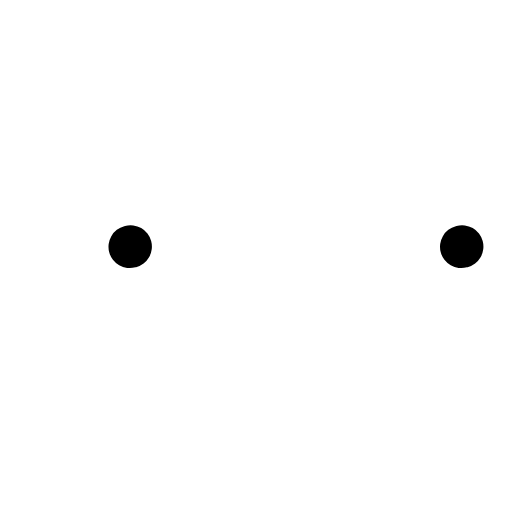
t = 0.00 s
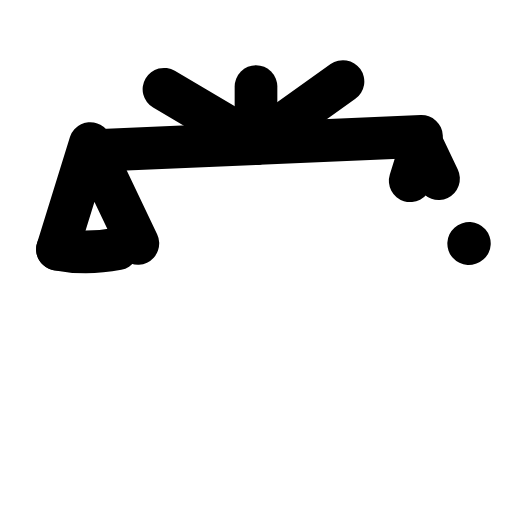
t = 0.31 s
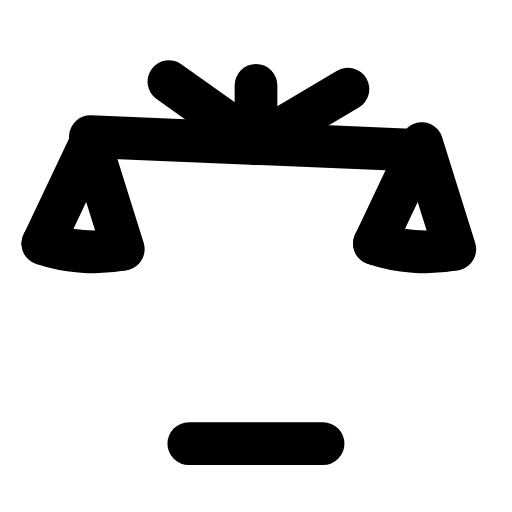
t = 0.64 s
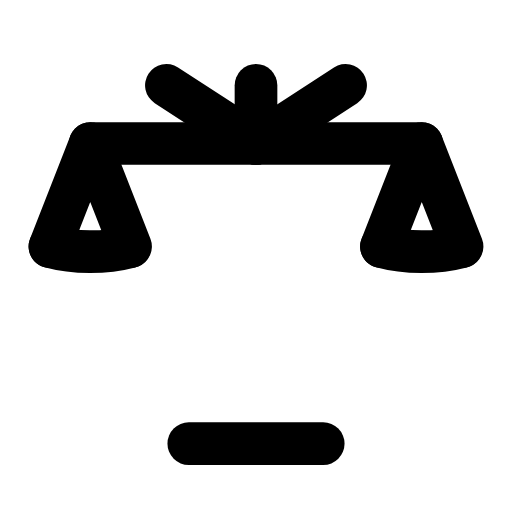
t = 0.93 s
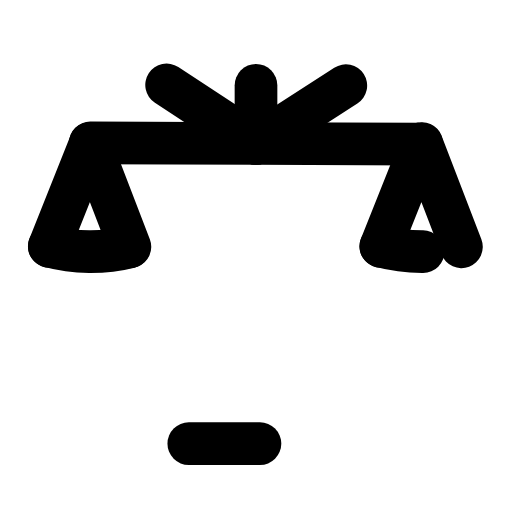
t = 1.27 s
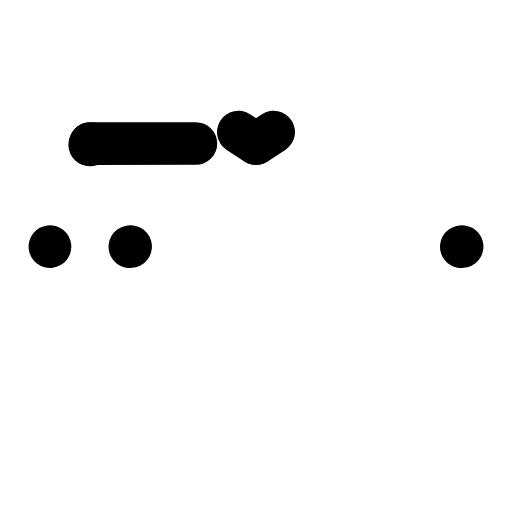
t = 1.51 s

The animated SVG that drew these frames (rendered in a browser with its animation timeline set to each time). Animation: 11 SMIL elements (animate=8,animateTransform=3); one cycle of 1.90 s, repeats indefinitely.

<svg xmlns="http://www.w3.org/2000/svg" width="24" height="24" viewBox="0 0 24 24" fill="none"><g transform="translate(-0.6 -0.622) scale(1.05)"><g><animateTransform attributeName="transform" type="rotate" values="0 12 7;0 12 7;-3 12 7;2.4 12 7;0 12 7;0 12 7;2.4 12 7;-3 12 7;0 12 7;0 12 7;0 12 7" keyTimes="0;0.135;0.2475;0.36;0.45;0.6;0.66;0.735;0.81;0.9;1" dur="1.9s" repeatCount="indefinite" calcMode="spline" keySplines="0.16 1 0.3 1;0.16 1 0.3 1;0.16 1 0.3 1;0.16 1 0.3 1;0.16 1 0.3 1;0.16 1 0.3 1;0.16 1 0.3 1;0.16 1 0.3 1;0.16 1 0.3 1;0.16 1 0.3 1"/><line stroke="currentColor" stroke-width="1.905" stroke-linecap="round" stroke-linejoin="round" fill="none" x1="4.6" x2="19.4" y1="7" y2="7" pathLength="1" stroke-dasharray="1"><animate attributeName="stroke-dashoffset" values="1;1;0;0;0;0;1;1;1" keyTimes="0;0;0.189;0.45;0.6;0.774;0.9;0.9;1" dur="1.9s" repeatCount="indefinite" calcMode="spline" keySplines="0.16 1 0.3 1;0.16 1 0.3 1;0.16 1 0.3 1;0.16 1 0.3 1;0.16 1 0.3 1;0.16 1 0.3 1;0.16 1 0.3 1;0.16 1 0.3 1"/></line><path stroke="currentColor" stroke-width="1.905" stroke-linecap="round" stroke-linejoin="round" fill="none" d="M12 7L8 4.4M12 7L16 4.4" pathLength="1" stroke-dasharray="1"><animate attributeName="stroke-dashoffset" values="1;1;0;0;0;0;1;1;1" keyTimes="0;0.0315;0.2205;0.45;0.6;0.753;0.879;0.9;1" dur="1.9s" repeatCount="indefinite" calcMode="spline" keySplines="0.16 1 0.3 1;0.16 1 0.3 1;0.16 1 0.3 1;0.16 1 0.3 1;0.16 1 0.3 1;0.16 1 0.3 1;0.16 1 0.3 1;0.16 1 0.3 1"/></path></g><line stroke="currentColor" stroke-width="1.905" stroke-linecap="round" stroke-linejoin="round" fill="none" x1="12" x2="12" y1="7" y2="4.4" pathLength="1" stroke-dasharray="1"><animate attributeName="stroke-dashoffset" values="1;1;0;0;0;0;1;1;1" keyTimes="0;0.063;0.252;0.45;0.6;0.732;0.858;0.9;1" dur="1.9s" repeatCount="indefinite" calcMode="spline" keySplines="0.16 1 0.3 1;0.16 1 0.3 1;0.16 1 0.3 1;0.16 1 0.3 1;0.16 1 0.3 1;0.16 1 0.3 1;0.16 1 0.3 1;0.16 1 0.3 1"/></line><g><animateTransform attributeName="transform" type="rotate" values="0 4.6 7;0 4.6 7;-5 4.6 7;4 4.6 7;0 4.6 7;0 4.6 7;4 4.6 7;-5 4.6 7;0 4.6 7;0 4.6 7;0 4.6 7" keyTimes="0;0.135;0.2475;0.36;0.45;0.6;0.66;0.735;0.81;0.9;1" dur="1.9s" repeatCount="indefinite" calcMode="spline" keySplines="0.16 1 0.3 1;0.16 1 0.3 1;0.16 1 0.3 1;0.16 1 0.3 1;0.16 1 0.3 1;0.16 1 0.3 1;0.16 1 0.3 1;0.16 1 0.3 1;0.16 1 0.3 1;0.16 1 0.3 1"/><path stroke="currentColor" stroke-width="1.905" stroke-linecap="round" stroke-linejoin="round" fill="none" d="M4.6 7L2.8 11.6M4.6 7L6.4 11.6" pathLength="1" stroke-dasharray="1"><animate attributeName="stroke-dashoffset" values="1;1;0;0;0;0;1;1;1" keyTimes="0;0.0945;0.2835;0.45;0.6;0.711;0.837;0.9;1" dur="1.9s" repeatCount="indefinite" calcMode="spline" keySplines="0.16 1 0.3 1;0.16 1 0.3 1;0.16 1 0.3 1;0.16 1 0.3 1;0.16 1 0.3 1;0.16 1 0.3 1;0.16 1 0.3 1;0.16 1 0.3 1"/></path><path stroke="currentColor" stroke-width="1.905" stroke-linecap="round" stroke-linejoin="round" fill="none" d="M2.8 11.6A3.6 1.7 0 0 0 6.4 11.6" pathLength="1" stroke-dasharray="1"><animate attributeName="stroke-dashoffset" values="1;1;0;0;0;0;1;1;1" keyTimes="0;0.126;0.315;0.45;0.6;0.69;0.816;0.9;1" dur="1.9s" repeatCount="indefinite" calcMode="spline" keySplines="0.16 1 0.3 1;0.16 1 0.3 1;0.16 1 0.3 1;0.16 1 0.3 1;0.16 1 0.3 1;0.16 1 0.3 1;0.16 1 0.3 1;0.16 1 0.3 1"/></path></g><g><animateTransform attributeName="transform" type="rotate" values="0 19.4 7;0 19.4 7;-5 19.4 7;4 19.4 7;0 19.4 7;0 19.4 7;4 19.4 7;-5 19.4 7;0 19.4 7;0 19.4 7;0 19.4 7" keyTimes="0;0.135;0.2475;0.36;0.45;0.6;0.66;0.735;0.81;0.9;1" dur="1.9s" repeatCount="indefinite" calcMode="spline" keySplines="0.16 1 0.3 1;0.16 1 0.3 1;0.16 1 0.3 1;0.16 1 0.3 1;0.16 1 0.3 1;0.16 1 0.3 1;0.16 1 0.3 1;0.16 1 0.3 1;0.16 1 0.3 1;0.16 1 0.3 1"/><path stroke="currentColor" stroke-width="1.905" stroke-linecap="round" stroke-linejoin="round" fill="none" d="M19.4 7L17.6 11.6M19.4 7L21.2 11.6" pathLength="1" stroke-dasharray="1"><animate attributeName="stroke-dashoffset" values="1;1;0;0;0;0;1;1;1" keyTimes="0;0.1575;0.3465;0.45;0.6;0.669;0.795;0.9;1" dur="1.9s" repeatCount="indefinite" calcMode="spline" keySplines="0.16 1 0.3 1;0.16 1 0.3 1;0.16 1 0.3 1;0.16 1 0.3 1;0.16 1 0.3 1;0.16 1 0.3 1;0.16 1 0.3 1;0.16 1 0.3 1"/></path><path stroke="currentColor" stroke-width="1.905" stroke-linecap="round" stroke-linejoin="round" fill="none" d="M17.6 11.6A3.6 1.7 0 0 0 21.2 11.6" pathLength="1" stroke-dasharray="1"><animate attributeName="stroke-dashoffset" values="1;1;0;0;0;0;1;1;1" keyTimes="0;0.18;0.369;0.45;0.6;0.654;0.78;0.9;1" dur="1.9s" repeatCount="indefinite" calcMode="spline" keySplines="0.16 1 0.3 1;0.16 1 0.3 1;0.16 1 0.3 1;0.16 1 0.3 1;0.16 1 0.3 1;0.16 1 0.3 1;0.16 1 0.3 1;0.16 1 0.3 1"/></path></g><path stroke="currentColor" stroke-width="1.905" stroke-linecap="round" stroke-linejoin="round" fill="none" d="M9 20.4L15 20.4" pathLength="1" stroke-dasharray="1"><animate attributeName="stroke-dashoffset" values="1;1;0;0;0;0;1;1;1" keyTimes="0;0.18;0.369;0.45;0.6;0.654;0.78;0.9;1" dur="1.9s" repeatCount="indefinite" calcMode="spline" keySplines="0.16 1 0.3 1;0.16 1 0.3 1;0.16 1 0.3 1;0.16 1 0.3 1;0.16 1 0.3 1;0.16 1 0.3 1;0.16 1 0.3 1;0.16 1 0.3 1"/></path></g></svg>
